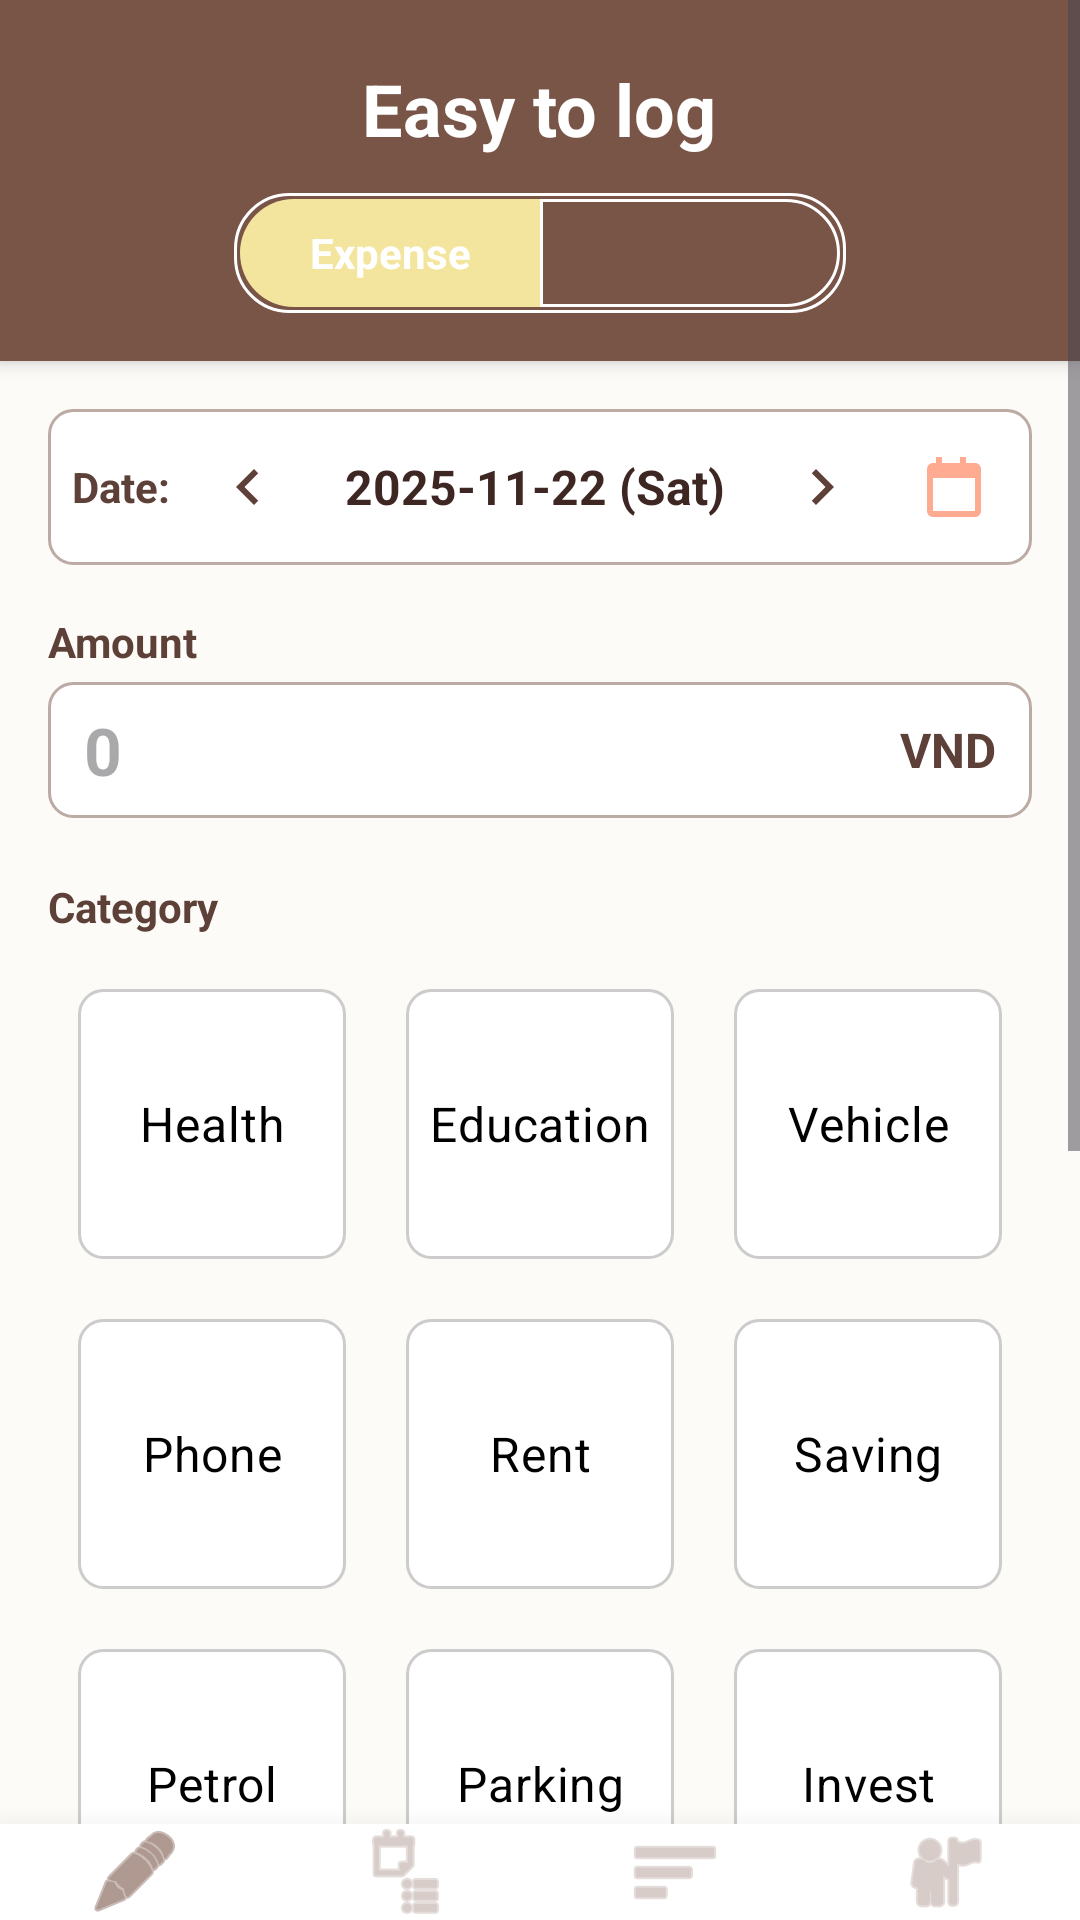

This screen was rendered from an Android layout file. Write that file and the resources it references.
<!-- AndroidManifest.xml: application theme Theme.Demo_Login -->
<!-- res/layout/activity_main.xml -->
<?xml version="1.0" encoding="utf-8"?>
<RelativeLayout xmlns:android="http://schemas.android.com/apk/res/android"
    xmlns:app="http://schemas.android.com/apk/res-auto"
    xmlns:tools="http://schemas.android.com/tools"
    android:layout_width="match_parent"
    android:layout_height="match_parent"
    android:background="#FDFBF7"
    tools:context=".MainActivity">

    <include
        android:id="@+id/main_footer_nav"
        layout="@layout/activity_footer"
        android:layout_width="match_parent"
        android:layout_height="wrap_content"
        android:layout_alignParentBottom="true"
        android:elevation="8dp"/>

    <ScrollView
        android:layout_width="match_parent"
        android:layout_height="match_parent"
        android:layout_above="@id/main_footer_nav"
        android:fillViewport="true"> <LinearLayout
        android:layout_width="match_parent"
        android:layout_height="wrap_content"
        android:orientation="vertical">

        <LinearLayout
            android:layout_width="match_parent"
            android:layout_height="wrap_content"
            android:background="#795548"
            android:gravity="center"
            android:orientation="vertical"
            android:paddingTop="20dp"
            android:paddingBottom="16dp"
            android:elevation="4dp">

            <TextView
                android:layout_width="wrap_content"
                android:layout_height="wrap_content"
                android:layout_marginBottom="12dp"
                android:text="Easy to log"
                android:textColor="@android:color/white"
                android:textSize="24sp"
                android:textStyle="bold" />

            <LinearLayout
                android:layout_width="wrap_content"
                android:layout_height="40dp"
                android:background="@drawable/tab_background"
                android:orientation="horizontal"
                android:padding="2dp">

                <TextView
                    android:id="@+id/tab_expense"
                    android:layout_width="100dp"
                    android:layout_height="match_parent"
                    android:background="@drawable/tab_selected_bg"
                    android:gravity="center"
                    android:text="Expense"
                    android:textStyle="bold"
                    android:textColor="@android:color/white" />

                <TextView
                    android:id="@+id/tab_income"
                    android:layout_width="100dp"
                    android:layout_height="match_parent"
                    android:background="@drawable/tab_unselected_bg"
                    android:gravity="center"
                    android:text="Income"
                    android:textStyle="bold"
                    android:textColor="#795548" />
            </LinearLayout>
        </LinearLayout>

        <LinearLayout
            android:layout_width="match_parent"
            android:layout_height="wrap_content"
            android:orientation="vertical"
            android:padding="16dp">

            <LinearLayout
                android:layout_width="match_parent"
                android:layout_height="wrap_content"
                android:layout_marginBottom="16dp"
                android:gravity="center_vertical"
                android:orientation="horizontal"
                android:background="@drawable/edittext_border"
                android:padding="8dp">

                <TextView
                    android:layout_width="wrap_content"
                    android:layout_height="wrap_content"
                    android:paddingEnd="8dp"
                    android:text="Date:"
                    android:textStyle="bold"
                    android:textColor="#5D4037"
                    android:textSize="14sp" />

                <ImageButton
                    android:id="@+id/btn_prev_day"
                    android:layout_width="36dp"
                    android:layout_height="36dp"
                    android:background="?attr/selectableItemBackgroundBorderless"
                    android:src="@drawable/ic_arrow_left"
                    app:tint="#5D4037"/>

                <TextView
                    android:id="@+id/tv_selected_date"
                    android:layout_width="0dp"
                    android:layout_height="wrap_content"
                    android:layout_weight="1"
                    android:gravity="center"
                    android:text="2025-11-22 (Sat)"
                    android:textSize="16sp"
                    android:textColor="#3E2723"
                    android:textStyle="bold" />

                <ImageButton
                    android:id="@+id/btn_next_day"
                    android:layout_width="36dp"
                    android:layout_height="36dp"
                    android:background="?attr/selectableItemBackgroundBorderless"
                    android:src="@drawable/ic_arrow_right"
                    app:tint="#5D4037"/>

                <ImageButton
                    android:id="@+id/btn_open_calendar"
                    android:layout_width="36dp"
                    android:layout_height="36dp"
                    android:layout_marginStart="8dp"
                    android:background="?attr/selectableItemBackgroundBorderless"
                    android:src="@drawable/ic_calendar_icon"
                    app:tint="#FFAB91"/>
            </LinearLayout>

            <TextView
                android:layout_width="wrap_content"
                android:layout_height="wrap_content"
                android:text="Amount"
                android:textStyle="bold"
                android:layout_marginBottom="4dp"
                android:textSize="14sp"
                android:textColor="#5D4037"/>

            <LinearLayout
                android:layout_width="match_parent"
                android:layout_height="wrap_content"
                android:layout_marginBottom="20dp"
                android:background="@drawable/edittext_border"
                android:orientation="horizontal"
                android:gravity="center_vertical"
                android:paddingHorizontal="12dp"
                android:paddingVertical="8dp">

                <EditText
                    android:id="@+id/et_expense_value"
                    android:layout_width="0dp"
                    android:layout_height="wrap_content"
                    android:layout_weight="1"
                    android:background="@null"
                    android:inputType="numberDecimal"
                    android:hint="0"
                    android:textColor="#795548"
                    android:textStyle="bold"
                    android:textSize="22sp" />

                <TextView
                    android:layout_width="wrap_content"
                    android:layout_height="wrap_content"
                    android:text="VND"
                    android:textStyle="bold"
                    android:textColor="#5D4037"
                    android:textSize="16sp" />
            </LinearLayout>

            <TextView
                android:layout_width="wrap_content"
                android:layout_height="wrap_content"
                android:layout_marginBottom="8dp"
                android:text="Category"
                android:textStyle="bold"
                android:textSize="14sp"
                android:textColor="#5D4037"/>

            <GridLayout
                android:id="@+id/category_grid_layout"
                android:layout_width="match_parent"
                android:layout_height="wrap_content"
                android:columnCount="3"
                android:alignmentMode="alignBounds"
                android:useDefaultMargins="true">

                <RadioButton android:id="@+id/rdHealth" style="@style/CategoryRadioButton" android:layout_width="0dp" android:layout_columnWeight="1" android:text="Health" android:drawableTop="@drawable/ic_food" />
                <RadioButton android:id="@+id/rdEdu" style="@style/CategoryRadioButton" android:layout_width="0dp" android:layout_columnWeight="1" android:text="Education" android:drawableTop="@drawable/ic_food" />
                <RadioButton android:id="@+id/rdVehicle" style="@style/CategoryRadioButton" android:layout_width="0dp" android:layout_columnWeight="1" android:text="Vehicle" android:drawableTop="@drawable/ic_food" />

                <RadioButton android:id="@+id/rdPhone" style="@style/CategoryRadioButton" android:layout_width="0dp" android:layout_columnWeight="1" android:text="Phone" android:drawableTop="@drawable/ic_food" />
                <RadioButton android:id="@+id/rdRent" style="@style/CategoryRadioButton" android:layout_width="0dp" android:layout_columnWeight="1" android:text="Rent" android:drawableTop="@drawable/ic_food" />
                <RadioButton android:id="@+id/rdSave" style="@style/CategoryRadioButton" android:layout_width="0dp" android:layout_columnWeight="1" android:text="Saving" android:drawableTop="@drawable/ic_food" />

                <RadioButton android:id="@+id/rdPetrol" style="@style/CategoryRadioButton" android:layout_width="0dp" android:layout_columnWeight="1" android:text="Petrol" android:drawableTop="@drawable/ic_food" />
                <RadioButton android:id="@+id/rdParking" style="@style/CategoryRadioButton" android:layout_width="0dp" android:layout_columnWeight="1" android:text="Parking" android:drawableTop="@drawable/ic_food" />
                <RadioButton android:id="@+id/rdInvest" style="@style/CategoryRadioButton" android:layout_width="0dp" android:layout_columnWeight="1" android:text="Invest" android:drawableTop="@drawable/ic_food" />

                <RadioButton android:id="@+id/rdCharity" style="@style/CategoryRadioButton" android:layout_width="0dp" android:layout_columnWeight="1" android:text="Charity" android:drawableTop="@drawable/ic_food" />
                <RadioButton android:id="@+id/rdFsB" style="@style/CategoryRadioButton" android:layout_width="0dp" android:layout_columnWeight="1" android:text="F&amp;B" android:drawableTop="@drawable/ic_food" />
                <RadioButton android:id="@+id/rdLifestyle" style="@style/CategoryRadioButton" android:layout_width="0dp" android:layout_columnWeight="1" android:text="Lifestyle" android:drawableTop="@drawable/ic_food" />

            </GridLayout>

            <TextView
                android:layout_width="wrap_content"
                android:layout_height="wrap_content"
                android:layout_marginTop="20dp"
                android:layout_marginBottom="4dp"
                android:text="Note"
                android:textStyle="bold"
                android:textSize="14sp"
                android:textColor="#5D4037"/>

            <EditText
                android:id="@+id/edtNote"
                android:layout_width="match_parent"
                android:layout_height="50dp"
                android:background="@drawable/edittext_border"
                android:hint="Enter description..."
                android:inputType="text"
                android:paddingHorizontal="12dp"
                android:textSize="14sp"/>

            <Button
                android:id="@+id/btnEnter"
                android:layout_width="match_parent"
                android:layout_height="55dp"
                android:layout_marginTop="24dp"
                android:layout_marginBottom="16dp"
                android:text="Save Transaction"
                android:textSize="16sp"
                android:textStyle="bold"
                android:backgroundTint="#795548"
                android:textColor="@android:color/white"
                app:cornerRadius="8dp"/>

        </LinearLayout>
    </LinearLayout>
    </ScrollView>

</RelativeLayout>
<!-- res/layout/activity_footer.xml (included above) -->
<?xml version="1.0" encoding="utf-8"?>
<LinearLayout xmlns:android="http://schemas.android.com/apk/res/android"
    xmlns:app="http://schemas.android.com/apk/res-auto"
    android:layout_width="match_parent"
    android:layout_height="60dp"
    android:orientation="horizontal"
    android:background="#FFFFFF"
    android:elevation="16dp"
    android:weightSum="4"
    android:gravity="center_vertical">

    <ImageButton
        android:id="@+id/footerMain"
        android:layout_width="0dp"
        android:layout_height="match_parent"
        android:layout_weight="1"
        android:background="?attr/selectableItemBackgroundBorderless"
        app:srcCompat="@android:drawable/ic_menu_edit"
        app:tint="#795548"
        android:scaleType="centerInside"
        android:contentDescription="Home" />

    <ImageButton
        android:id="@+id/footerExpense"
        android:layout_width="0dp"
        android:layout_height="match_parent"
        android:layout_weight="1"
        android:background="?attr/selectableItemBackgroundBorderless"
        app:srcCompat="@android:drawable/ic_menu_agenda"
        app:tint="#BCAAA4"
        android:scaleType="centerInside"
        android:contentDescription="Transactions" />

    <ImageButton
        android:id="@+id/footerReport"
        android:layout_width="0dp"
        android:layout_height="match_parent"
        android:layout_weight="1"
        android:background="?attr/selectableItemBackgroundBorderless"
        android:contentDescription="Report"
        android:scaleType="centerInside"
        app:srcCompat="@android:drawable/ic_menu_sort_by_size"
        app:tint="#BCAAA4" />

    <ImageButton
        android:id="@+id/footerSetting"
        android:layout_width="0dp"
        android:layout_height="match_parent"
        android:layout_weight="1"
        android:background="?attr/selectableItemBackgroundBorderless"
        app:srcCompat="@android:drawable/ic_menu_myplaces"
        app:tint="#BCAAA4"
        android:scaleType="centerInside"
        android:contentDescription="Settings" />

</LinearLayout>
<!-- resources referenced by this layout -->
<resources>
  <!-- drawable edittext_border (drawable) -->
  <shape xmlns:android="http://schemas.android.com/apk/res/android">
      <solid android:color="#FFFFFF"/>
      <corners android:radius="8dp"/>
      <stroke android:width="1dp" android:color="#BCAAA4"/> </shape>
  <!-- drawable ic_arrow_left (drawable) -->
  <vector xmlns:android="http://schemas.android.com/apk/res/android"
      android:width="24dp"
      android:height="24dp"
      android:viewportWidth="24"
      android:viewportHeight="24">
      <path
          android:fillColor="@android:color/black"
          android:pathData="M15.41,16.59L10.83,12l4.58,-4.59L14,6l-6,6 6,6z"/>
  </vector>
  <!-- drawable ic_arrow_right (drawable) -->
  <vector xmlns:android="http://schemas.android.com/apk/res/android"
      android:width="24dp"
      android:height="24dp"
      android:viewportWidth="24"
      android:viewportHeight="24">
      <path
          android:fillColor="@android:color/black"
          android:pathData="M8.59,16.59L13.17,12 8.59,7.41 10,6l6,6 -6,6z"/>
  </vector>
  <!-- drawable ic_calendar_icon (drawable) -->
  <vector xmlns:android="http://schemas.android.com/apk/res/android"
      android:width="24dp"
      android:height="24dp"
      android:viewportWidth="24"
      android:viewportHeight="24">
      <path
          android:fillColor="@android:color/black"
          android:pathData="M19,4h-3V2h-2v2H8V2H6v2H5c-1.11,0 -1.99,0.9 -1.99,2L3,20c0,1.1 0.89,2 2,2h14c1.1,0 2,-0.9 2,-2V6c0,-1.1 -0.9,-2 -2,-2zm0,16H5V9h14v11z"/>
  </vector>
  <!-- drawable tab_background (drawable) -->
  <?xml version="1.0" encoding="utf-8"?>
  <shape xmlns:android="http://schemas.android.com/apk/res/android"
      android:shape="rectangle">
  
      <solid android:color="@android:color/transparent" />
  
      <corners android:radius="18dp" />
  
      <stroke
          android:width="1dp"
          android:color="@android:color/white" /> </shape>
  <!-- drawable tab_selected_bg (drawable) -->
  <?xml version="1.0" encoding="utf-8"?>
  <shape xmlns:android="http://schemas.android.com/apk/res/android"
      android:shape="rectangle">
  
      <solid android:color="#F4E59E" />
  
      <corners
          android:topLeftRadius="18dp"
          android:bottomLeftRadius="18dp"
          android:topRightRadius="0dp"
          android:bottomRightRadius="0dp" />
  </shape>
  <!-- drawable tab_unselected_bg (drawable) -->
  <?xml version="1.0" encoding="utf-8"?>
  <shape xmlns:android="http://schemas.android.com/apk/res/android"
      android:shape="rectangle">
  
      <solid android:color="@android:color/transparent" />
  
      <corners
          android:topLeftRadius="0dp"
          android:bottomLeftRadius="0dp"
          android:topRightRadius="18dp"
          android:bottomRightRadius="18dp" />
  
      <stroke
          android:width="1dp"
          android:color="@android:color/white" />
  </shape>
  <style name="CategoryRadioButton">
          
          <item name="android:layout_width">80dp</item>
          <item name="android:layout_height">90dp</item>
          <item name="android:layout_margin">10dp</item>
  
          
          <item name="android:button">@null</item>
  
          
          <item name="android:gravity">center</item>
          <item name="android:paddingTop">12dp</item>
          <item name="android:paddingBottom">12dp</item>
  
          
          <item name="android:textSize">16sp</item>
          <item name="android:textColor">@android:color/black</item>
          <item name="android:background">@drawable/category_hover_effect</item>
  
          
          
      </style>
  <style name="Theme.Demo_Login" parent="Base.Theme.Demo_Login" />
  <style name="Base.Theme.Demo_Login" parent="Theme.Material3.DayNight.NoActionBar">
          
          
      </style>
</resources>
